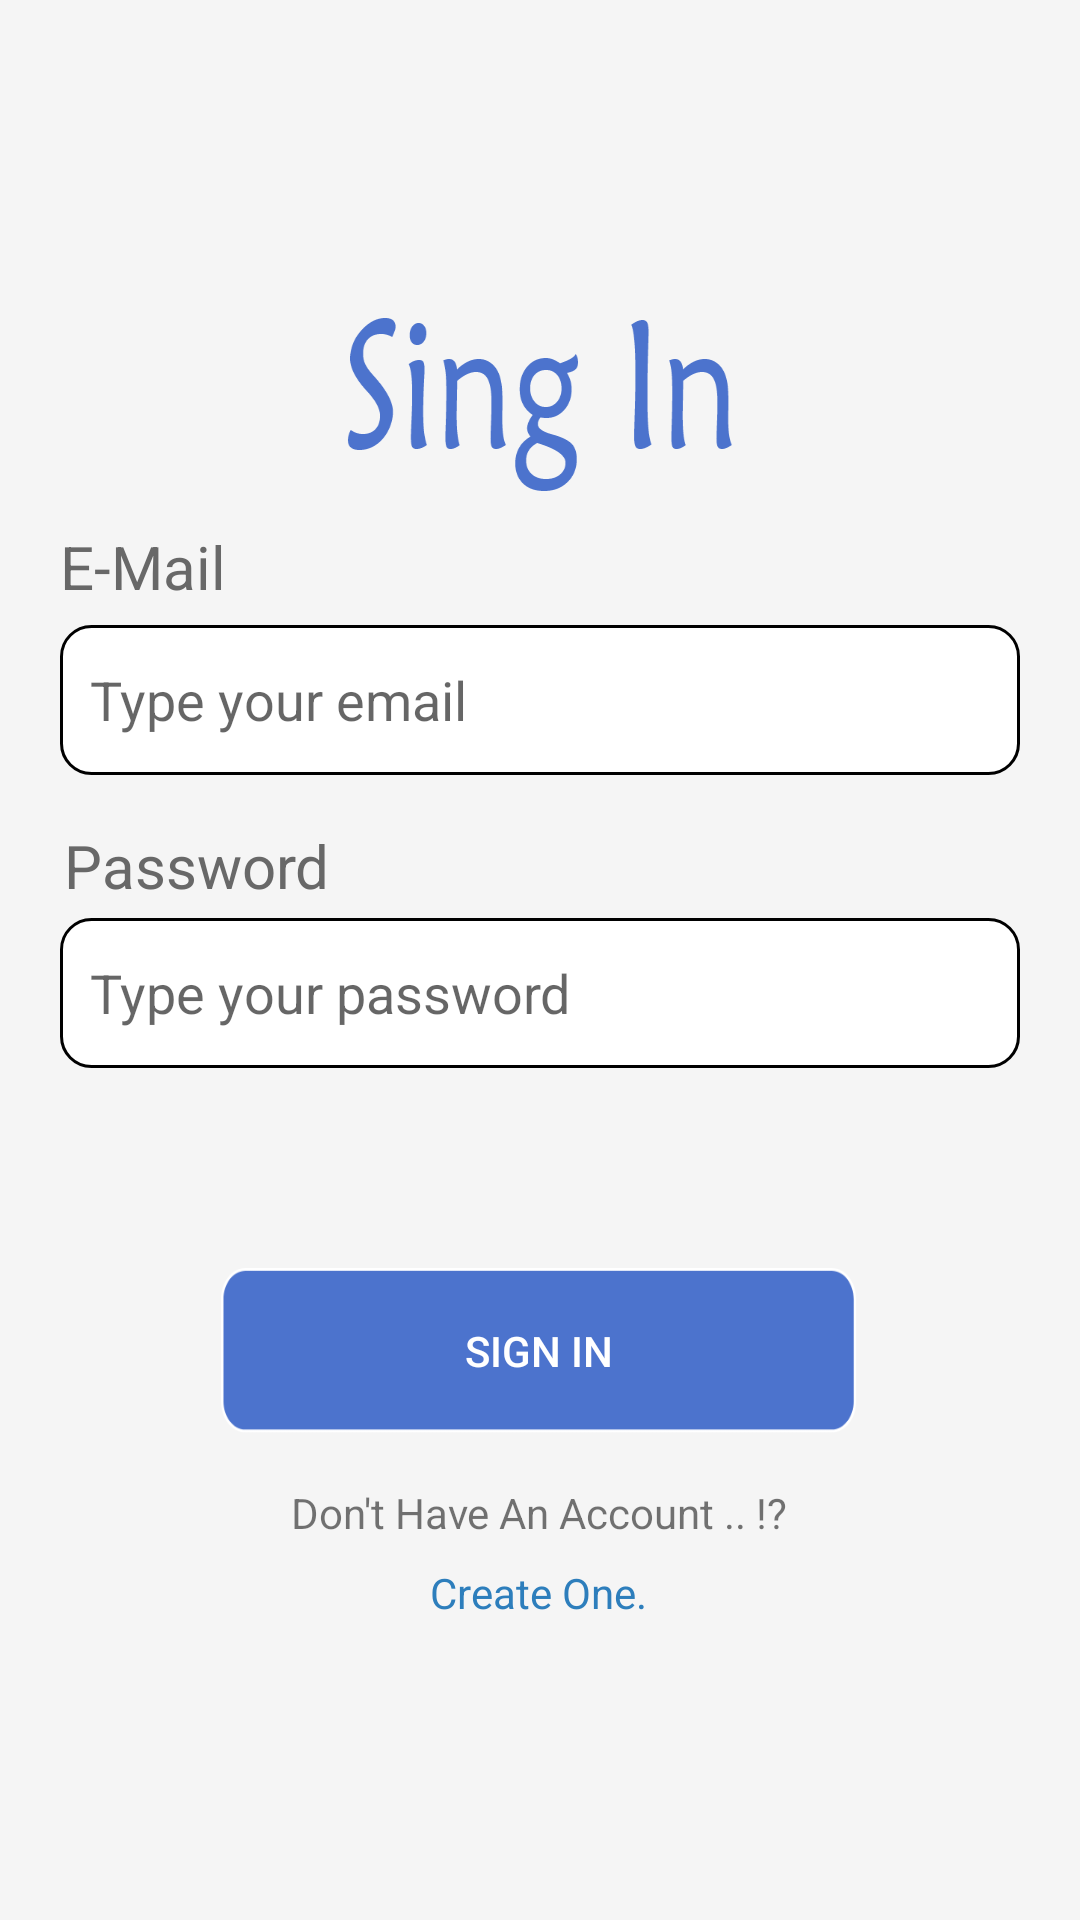

Reconstruct the res/layout file that produces this screen, plus the resources it refers to.
<!-- AndroidManifest.xml: application theme Theme.WaterReminder -->
<!-- res/layout/signin_fragment.xml -->
<?xml version="1.0" encoding="utf-8"?>
<androidx.constraintlayout.widget.ConstraintLayout xmlns:android="http://schemas.android.com/apk/res/android"
    xmlns:app="http://schemas.android.com/apk/res-auto"
    xmlns:tools="http://schemas.android.com/tools"
    android:layout_width="match_parent"
    android:layout_height="match_parent"
    android:background="@color/white_smoke"
    android:padding="@dimen/padding_container">

    <ImageView
        android:id="@+id/imageView"
        android:layout_width="match_parent"
        android:layout_height="wrap_content"
        android:background="@drawable/signin"
        app:layout_constraintBottom_toBottomOf="parent"
        app:layout_constraintEnd_toEndOf="parent"
        app:layout_constraintHorizontal_bias="0.493"
        app:layout_constraintStart_toStartOf="parent"
        app:layout_constraintTop_toTopOf="parent"
        app:layout_constraintVertical_bias="0.134" />

    <TextView
        android:id="@+id/txt_email"
        android:layout_width="wrap_content"
        android:layout_height="wrap_content"
        android:layout_gravity="left"
        android:layout_marginBottom="@dimen/el_margin"
        android:text="@string/tv_email"
        android:textColor="@color/graylight"
        android:textSize="@dimen/txt_size"
        app:layout_constraintBottom_toBottomOf="parent"
        app:layout_constraintEnd_toEndOf="parent"
        app:layout_constraintHorizontal_bias="0.0"
        app:layout_constraintStart_toStartOf="parent"
        app:layout_constraintTop_toTopOf="parent"
        app:layout_constraintVertical_bias="0.276" />

    <EditText
        android:id="@+id/edt_email"
        android:layout_width="match_parent"
        android:layout_height="wrap_content"
        android:layout_marginTop="@dimen/el_margin"
        android:background="@drawable/rectangle_shape"
        android:hint="@string/type_email"
        android:inputType="text"
        android:padding="@dimen/padding_edt"
        app:layout_constraintBottom_toBottomOf="parent"
        app:layout_constraintEnd_toEndOf="parent"
        app:layout_constraintHorizontal_bias="0.495"
        app:layout_constraintStart_toStartOf="parent"
        app:layout_constraintTop_toTopOf="parent"
        app:layout_constraintVertical_bias="0.33"
        tools:ignore="DuplicateIds" />

    <TextView
        android:id="@+id/txt_password"
        android:layout_width="wrap_content"
        android:layout_height="wrap_content"
        android:layout_gravity="left"
        android:layout_marginBottom="@dimen/el_margin"
        android:text="Password"
        android:textColor="@color/graylight"
        android:textSize="@dimen/txt_size"
        app:layout_constraintBottom_toBottomOf="parent"
        app:layout_constraintEnd_toEndOf="parent"
        app:layout_constraintHorizontal_bias="0.006"
        app:layout_constraintStart_toStartOf="parent"
        app:layout_constraintTop_toTopOf="parent"
        app:layout_constraintVertical_bias="0.453" />

    <EditText

        android:id="@+id/edt_password"
        android:layout_width="match_parent"
        android:layout_height="wrap_content"
        android:layout_marginTop="@dimen/el_margin"
        android:background="@drawable/rectangle_shape"
        android:hint="@string/type_password"
        android:inputType="textPassword"
        android:padding="@dimen/padding_edt"
        app:layout_constraintBottom_toBottomOf="parent"
        app:layout_constraintEnd_toEndOf="parent"
        app:layout_constraintHorizontal_bias="0.4"
        app:layout_constraintStart_toStartOf="parent"
        app:layout_constraintTop_toTopOf="parent"
        app:layout_constraintVertical_bias="0.511" />

    <Button
        android:id="@+id/btn_login"
        android:layout_width="212dp"
        android:layout_height="55dp"
        android:background="@drawable/buttonsignin"
        android:text="Sign In"
        android:textAlignment="center"
        android:textColor="@color/white"
        app:layout_constraintBottom_toBottomOf="parent"
        app:layout_constraintEnd_toEndOf="parent"
        app:layout_constraintHorizontal_bias="0.497"
        app:layout_constraintStart_toStartOf="parent"
        app:layout_constraintTop_toTopOf="parent"
        app:layout_constraintVertical_bias="0.739" />

    <TextView
        android:id="@+id/SignUp"
        android:layout_width="wrap_content"
        android:layout_height="wrap_content"
        android:text="@string/txt_create_one"
        android:textColor="#2D7EBC"
        app:layout_constraintBottom_toBottomOf="parent"
        app:layout_constraintEnd_toEndOf="parent"
        app:layout_constraintHorizontal_bias="0.498"
        app:layout_constraintStart_toStartOf="parent"
        app:layout_constraintTop_toTopOf="parent"
        app:layout_constraintVertical_bias="0.863" />

    <TextView
        android:layout_width="wrap_content"
        android:layout_height="wrap_content"
        android:text="@string/edt_don_t_have_an_account"
        app:layout_constraintBottom_toBottomOf="parent"
        app:layout_constraintEnd_toEndOf="parent"
        app:layout_constraintHorizontal_bias="0.498"
        app:layout_constraintStart_toStartOf="parent"
        app:layout_constraintTop_toTopOf="parent"
        app:layout_constraintVertical_bias="0.817" />
</androidx.constraintlayout.widget.ConstraintLayout>
<!-- resources referenced by this layout -->
<resources>
  <color name="graylight">#686868</color>
  <color name="white">#FFFFFFFF</color>
  <color name="white_smoke">#F5F5F5</color>
  <dimen name="el_margin">10dp</dimen>
  <dimen name="padding_container">20dp</dimen>
  <dimen name="padding_edt">10dp</dimen>
  <dimen name="txt_size">20dp</dimen>
  <!-- drawable buttonsignin: png bitmap (drawable-ldpi, 993 bytes) -->
  <!-- drawable rectangle_shape (drawable) -->
  <?xml version="1.0" encoding="utf-8"?>
  <shape
      xmlns:android="http://schemas.android.com/apk/res/android"
      android:shape="rectangle">
  
      <solid
          android:color="@color/white"/>
      <stroke android:color="@color/black"
          android:width="1dp"/>
      <corners android:radius="10dp"/>
      <size
  
          android:height="50dp"/>
  </shape>
  <!-- drawable signin: png bitmap (drawable-hdpi, 6296 bytes) -->
  <string name="edt_don_t_have_an_account">Don\'t Have An Account .. !?</string>
  <string name="tv_email">E-Mail</string>
  <string name="txt_create_one">Create One.</string>
  <string name="type_email">Type your email</string>
  <string name="type_password">Type your password</string>
  <style name="Theme.WaterReminder" parent="Theme.AppCompat.Light.NoActionBar">
          
          <item name="colorPrimary">@color/purple_500</item>
          <item name="colorPrimaryDark">@color/purple_700</item>
          <item name="colorAccent">@color/teal_200</item>
          
      </style>
  <color name="black">#FF000000</color>
  <color name="purple_500">#FF6200EE</color>
  <color name="purple_700">#FF3700B3</color>
  <color name="teal_200">#FF03DAC5</color>
</resources>
